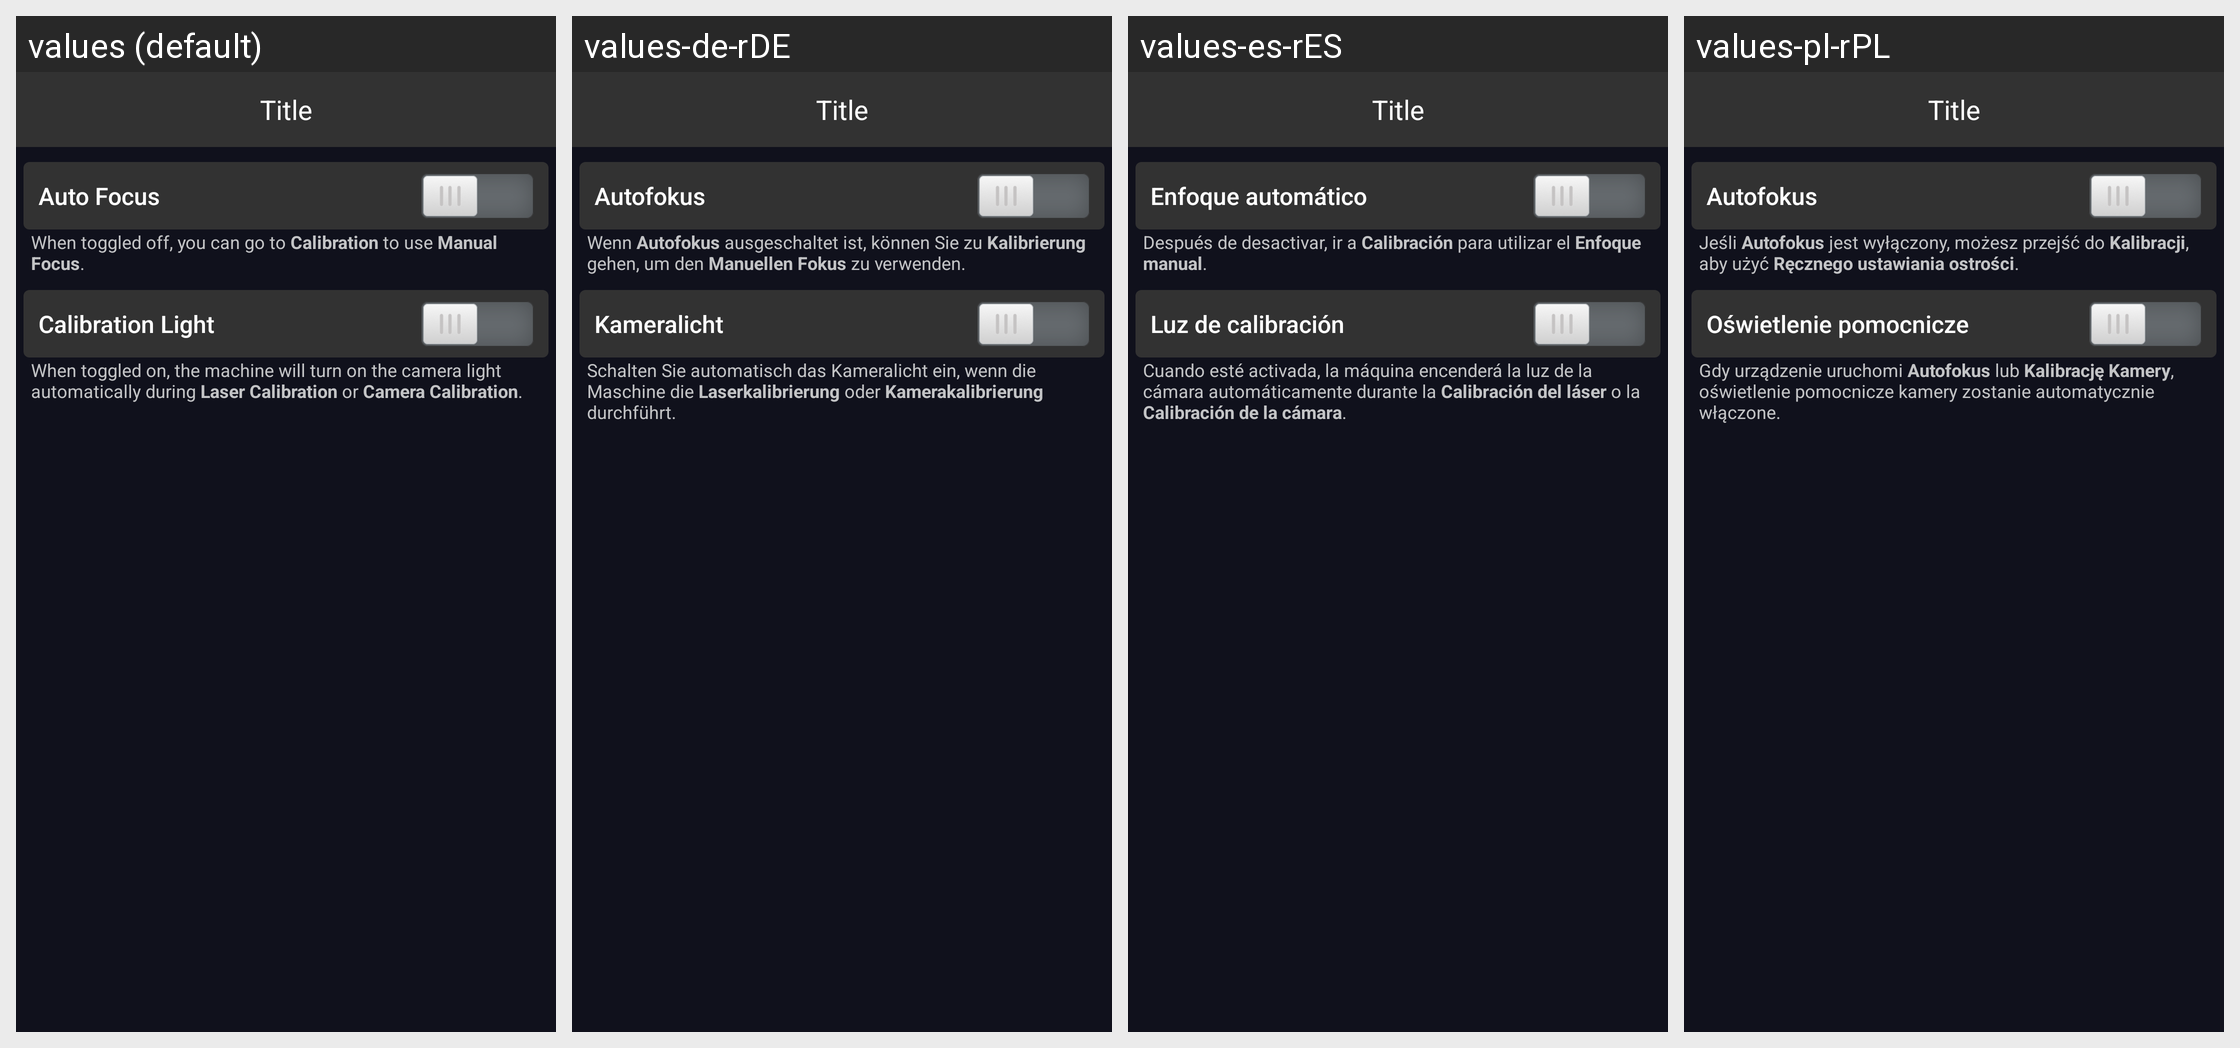

Here is an Android app screen in its default locale and in the app's own translations. Write out the translated-string differences for the strings that appear on this screen.
Android screen res/layout/fragment_settings_advanced_laser.xml rendered under 4 locales, left to right: values (default), values-de-rDE, values-es-rES, values-pl-rPL. Device: Nexus 5 (rendered at 1080×1920; each locale shown at half size, 540×960, under a caption strip naming it); theme AppTheme.
Other locales in the repository, not shown: values-fr-rFR, values-ja-rJP, values-zh-rCN.
Strings drawn on this screen, with the default value and each locale's value (text and hints the layout hard-codes, and strings that could not be matched under every locale, appear in the picture but are not listed):

laser_calibration_auto_focus
  values: Auto Focus
  values-de-rDE: Autofokus
  values-es-rES: Enfoque automático
  values-pl-rPL: Autofokus

laser_calibration_auto_focus_switch_desc
  values: When toggled off, you can go to Calibration to use Manual Focus.
  values-de-rDE: Wenn Autofokus ausgeschaltet ist, können Sie zu Kalibrierung gehen, um den Manuellen Fokus zu verwenden.
  values-es-rES: Después de desactivar, ir a Calibración para utilizar el Enfoque manual.
  values-pl-rPL: Jeśli Autofokus jest wyłączony, możesz przejść do Kalibracji, aby użyć Ręcznego ustawiania ostrości.

laser_camera_light
  values: Calibration Light
  values-de-rDE: Kameralicht
  values-es-rES: Luz de calibración
  values-pl-rPL: Oświetlenie pomocnicze

laser_camera_light_desc
  values: When toggled on, the machine will turn on the camera light automatically during Laser Calibration or Camera Calibration.
  values-de-rDE: Schalten Sie automatisch das Kameralicht ein, wenn die Maschine die Laserkalibrierung oder Kamerakalibrierung durchführt.
  values-es-rES: Cuando esté activada, la máquina encenderá la luz de la cámara automáticamente durante la Calibración del láser o la Calibración de la cámara.
  values-pl-rPL: Gdy urządzenie uruchomi Autofokus lub Kalibrację Kamery, oświetlenie pomocnicze kamery zostanie automatycznie włączone.
